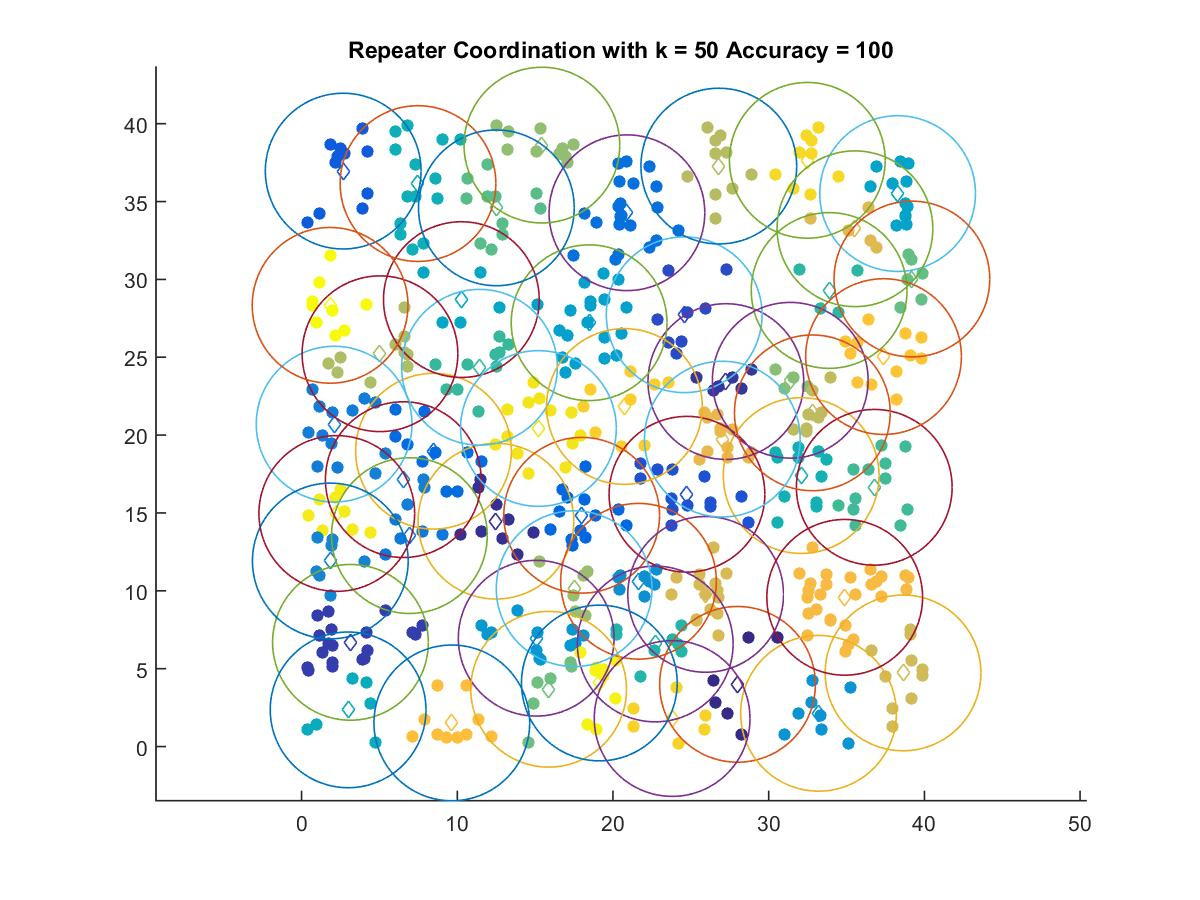

The file beside this chart, header and first rows:
27.997, 3.992
12.48, 14.47
27.25, 23.44
3.14, 6.689
24.57, 27.73
24.75, 16.2
2.674, 36.95
17.99, 14.85
8.473, 18.96
20.89, 34.28
6.925, 13.54
2.09, 20.7
6.532, 17.14
1.845, 11.92
21.64, 10.61
33.2, 2.131
15.07, 6.954
18.47, 27.22
38.28, 35.51
10.26, 28.7
2.989, 2.354
7.477, 36.15
32.09, 17.4
22.71, 6.585
33.88, 29.29
11.43, 24.36
36.78, 16.65
12.51, 34.59
39.2, 30.02
15.87, 3.678
31.38, 23.52
15.43, 38.62
17.51, 10.14
5.035, 25.22
26.8, 37.28
32.8, 21.43
38.63, 4.726
25.95, 9.771
35.54, 33.25
27.02, 19.74
34.88, 9.581
9.649, 1.516
37.38, 25.04
20.73, 21.84
23.8, 1.799
32.48, 37.65
15.21, 20.42
2.262, 14.96
19.12, 4.079
1.832, 28.33
